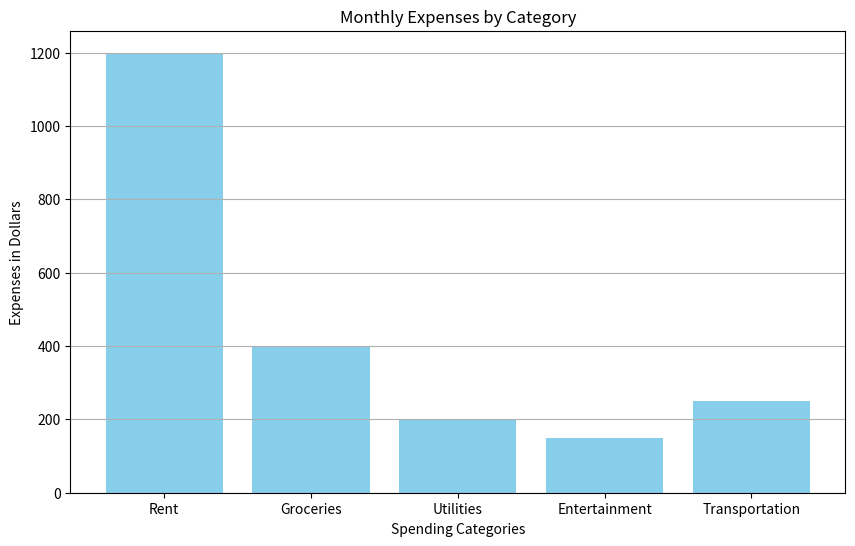

Reproduce this figure in Python.
import matplotlib.pyplot as plt

# 1. Create a bar chart to represent monthly expenses in different spending categories.
#    - What are the categories of expenses?
#    - What are the monthly expenses in dollars for each category?
#    - What conclusions can be drawn from the chart?

# Input data
categories = ['Rent', 'Groceries', 'Utilities', 'Entertainment', 'Transportation']
expenses = [1200, 400, 200, 150, 250]

# Create a bar chart
plt.figure(figsize=(10, 6))
plt.bar(categories, expenses, color='skyblue')
plt.title('Monthly Expenses by Category')
plt.xlabel('Spending Categories')
plt.ylabel('Expenses in Dollars')
plt.grid(axis='y')

# Show the plot
plt.show()

# Conclusion
total_expenses = sum(expenses)
print(f'Total Monthly Expenses: ${total_expenses}')
max_expense = max(expenses)
max_expense_category = categories[expenses.index(max_expense)]
print(f'Most significant expense is on {max_expense_category} (${max_expense})')
